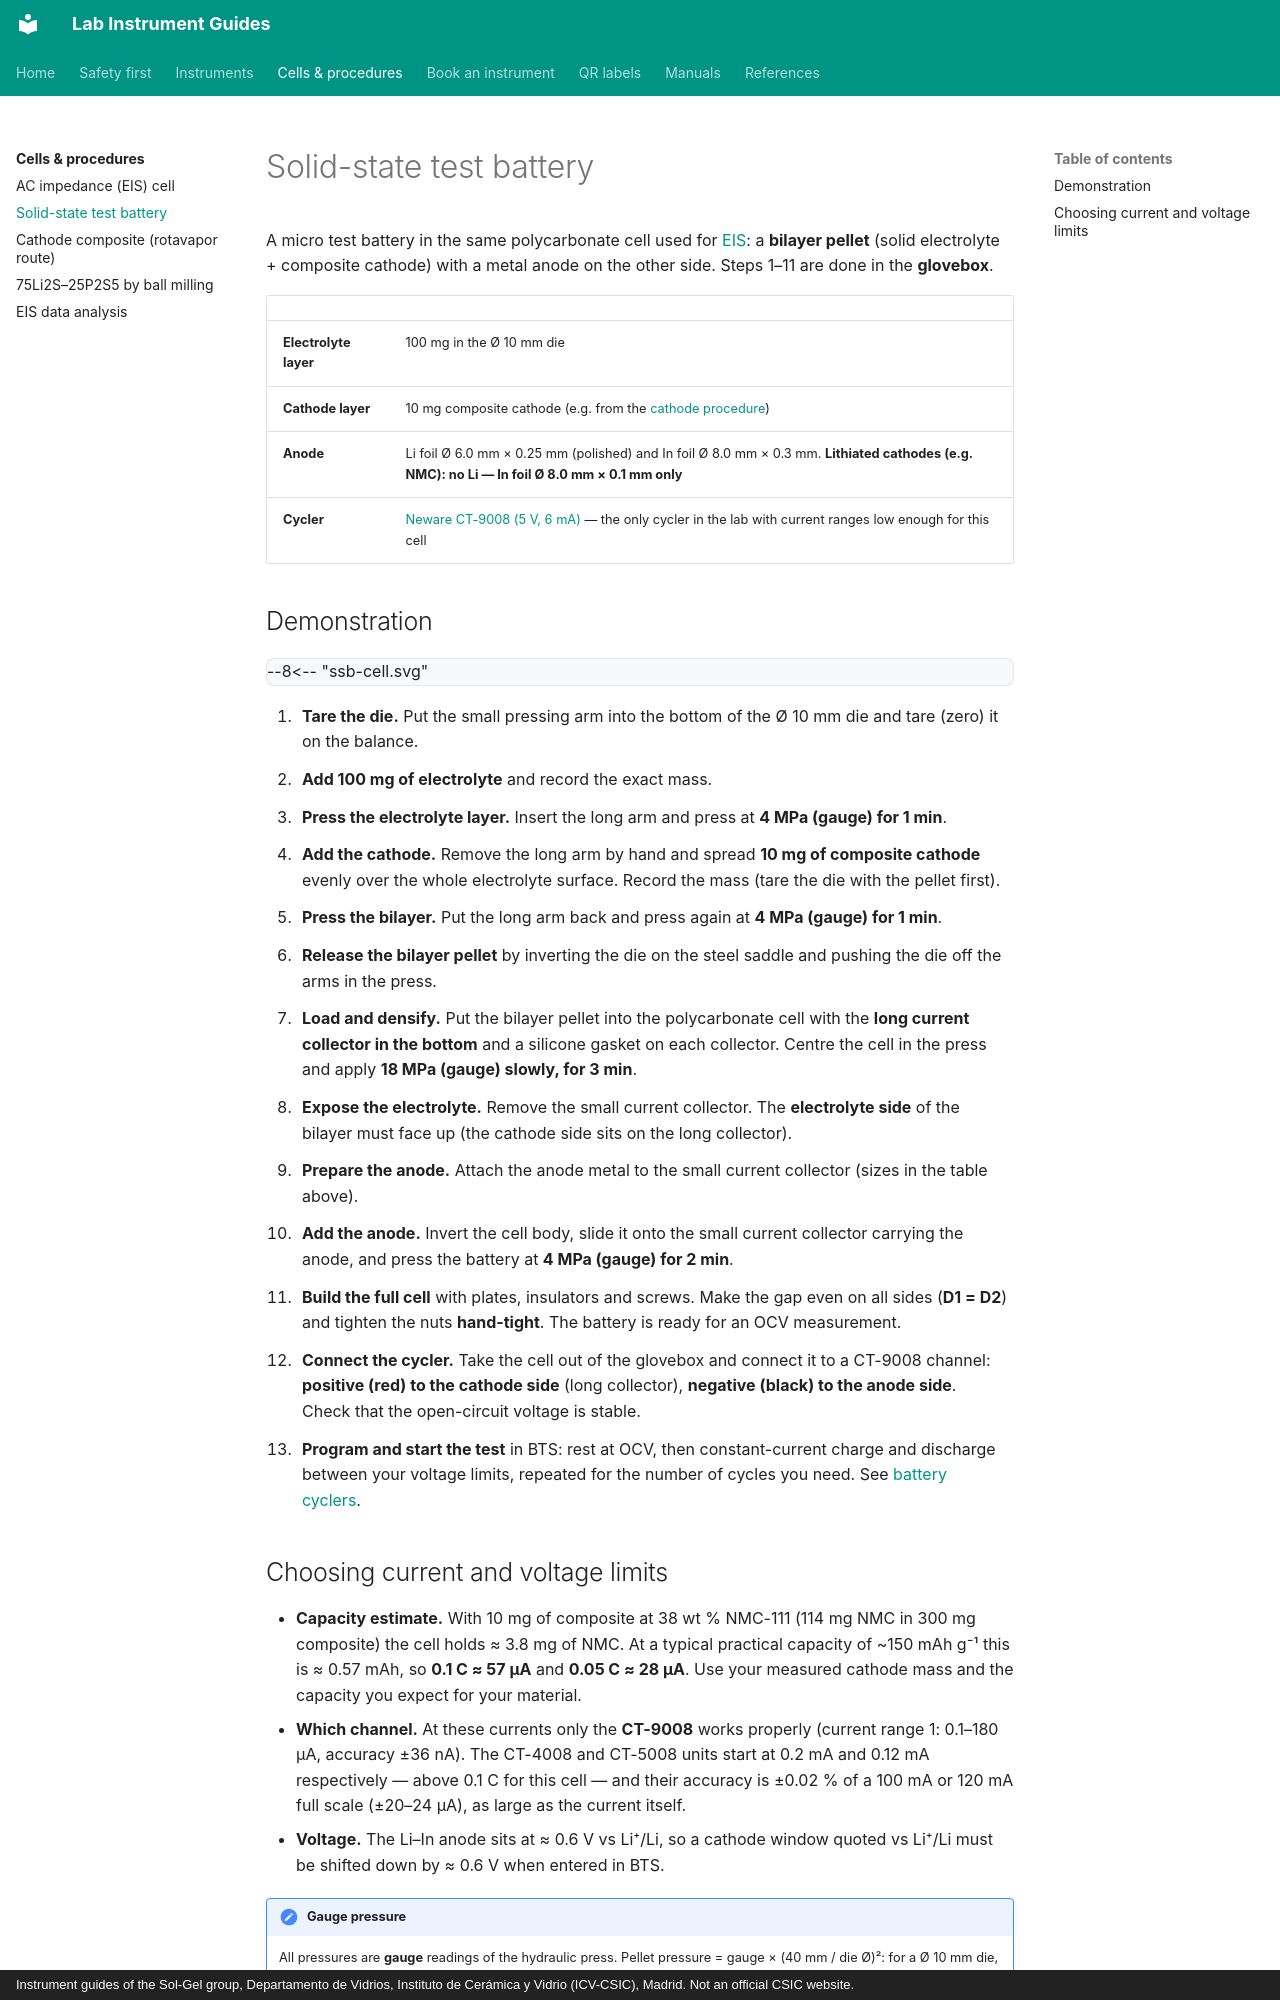

repository: zacharyslate/lab-guides · page: cells/solid-state-battery/index.html · generator: mkdocs · copyright: Instrument guides of the Sol-Gel group, Departamento de Vidrios, Instituto de Cerámica y Vidrio (ICV-CSIC), Madrid. Not an official CSIC website.

---
title: Solid-state test battery
description: Building a laboratory all-solid-state micro test battery (bilayer cathode/electrolyte pellet with an indium or Li–In anode) and cycling it on the Neware CT-9008.
---

# Solid-state test battery

A micro test battery in the same polycarbonate cell used for [EIS](eis-cell.md): a **bilayer pellet** (solid electrolyte + composite cathode) with a metal anode on the other side. Steps 1–11 are done in the **glovebox**.

<div class="facts" markdown>

| | |
|---|---|
| **Electrolyte layer** | 100 mg in the Ø 10 mm die |
| **Cathode layer** | 10 mg composite cathode (e.g. from the [cathode procedure](../procedures/cathode-composite.md)) |
| **Anode** | Li foil Ø 6.0 mm × 0.25 mm (polished) and In foil Ø 8.0 mm × 0.3 mm. **Lithiated cathodes (e.g. NMC): no Li — In foil Ø 8.0 mm × 0.1 mm only** |
| **Cycler** | [Neware CT-9008 (5 V, 6 mA)](../instruments/battery-cyclers.md) — the only cycler in the lab with current ranges low enough for this cell |

</div>

## Demonstration

<div class="demo" data-demo="ssb-cell">
--8<-- "ssb-cell.svg"
</div>

<div class="demo-steps" markdown>

1. **Tare the die.** Put the small pressing arm into the bottom of the Ø 10 mm die and tare (zero) it on the balance.
2. **Add 100 mg of electrolyte** and record the exact mass.
3. **Press the electrolyte layer.** Insert the long arm and press at **4 MPa (gauge) for 1 min**.
4. **Add the cathode.** Remove the long arm by hand and spread **10 mg of composite cathode** evenly over the whole electrolyte surface. Record the mass (tare the die with the pellet first).
5. **Press the bilayer.** Put the long arm back and press again at **4 MPa (gauge) for 1 min**.
6. **Release the bilayer pellet** by inverting the die on the steel saddle and pushing the die off the arms in the press.
7. **Load and densify.** Put the bilayer pellet into the polycarbonate cell with the **long current collector in the bottom** and a silicone gasket on each collector. Centre the cell in the press and apply **18 MPa (gauge) slowly, for 3 min**.
8. **Expose the electrolyte.** Remove the small current collector. The **electrolyte side** of the bilayer must face up (the cathode side sits on the long collector).
9. **Prepare the anode.** Attach the anode metal to the small current collector (sizes in the table above).
10. **Add the anode.** Invert the cell body, slide it onto the small current collector carrying the anode, and press the battery at **4 MPa (gauge) for 2 min**.
11. **Build the full cell** with plates, insulators and screws. Make the gap even on all sides (**D1 = D2**) and tighten the nuts **hand-tight**. The battery is ready for an OCV measurement.
12. **Connect the cycler.** Take the cell out of the glovebox and connect it to a CT-9008 channel: **positive (red) to the cathode side** (long collector), **negative (black) to the anode side**. Check that the open-circuit voltage is stable.
13. **Program and start the test** in BTS: rest at OCV, then constant-current charge and discharge between your voltage limits, repeated for the number of cycles you need. See [battery cyclers](../instruments/battery-cyclers.md#choosing-the-current).

</div>
